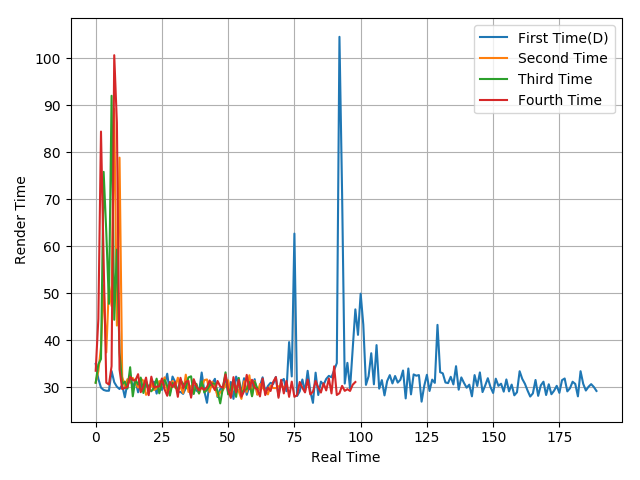

The table this chart was drawn from, first rows:
34.99, 31.78, 29.93, 29.43, 29.26, 29.26, 33.47, 31.07, 30.12, 29.63, 30.47, 27.87, 30.98, 32.54, 29.9, 31.53, 28.93, 31.12, 29.17, 30.32, 30.34, 30.43, 31.19, 28.65
31.02, 33.42, 38.55, 51.71, 37.42, 51.74, 47.31, 89.25, 43.14, 78.89, 32.25, 30.11, 31.73, 30.99, 31.99, 30.94, 29.95, 31.81, 31.41, 28.4, 29.02, 30.83, 29.41, 29.76
30.95, 34.88, 36.02, 75.86, 63, 47.76, 92.06, 44.37, 59.31, 37.42, 30.63, 31.21, 29.73, 34.27, 28.08, 31.67, 30.59, 32.07, 28.78, 31.44, 29.73, 29.14, 29.93, 31.84
33.52, 44.54, 84.44, 56.91, 30.98, 30.59, 34.5, 100.7, 86.33, 33.8, 29.62, 29.85, 30.07, 32.25, 31.52, 31.48, 32.79, 28.95, 30.19, 32.07, 28.32, 32.26, 29.96, 30.11
